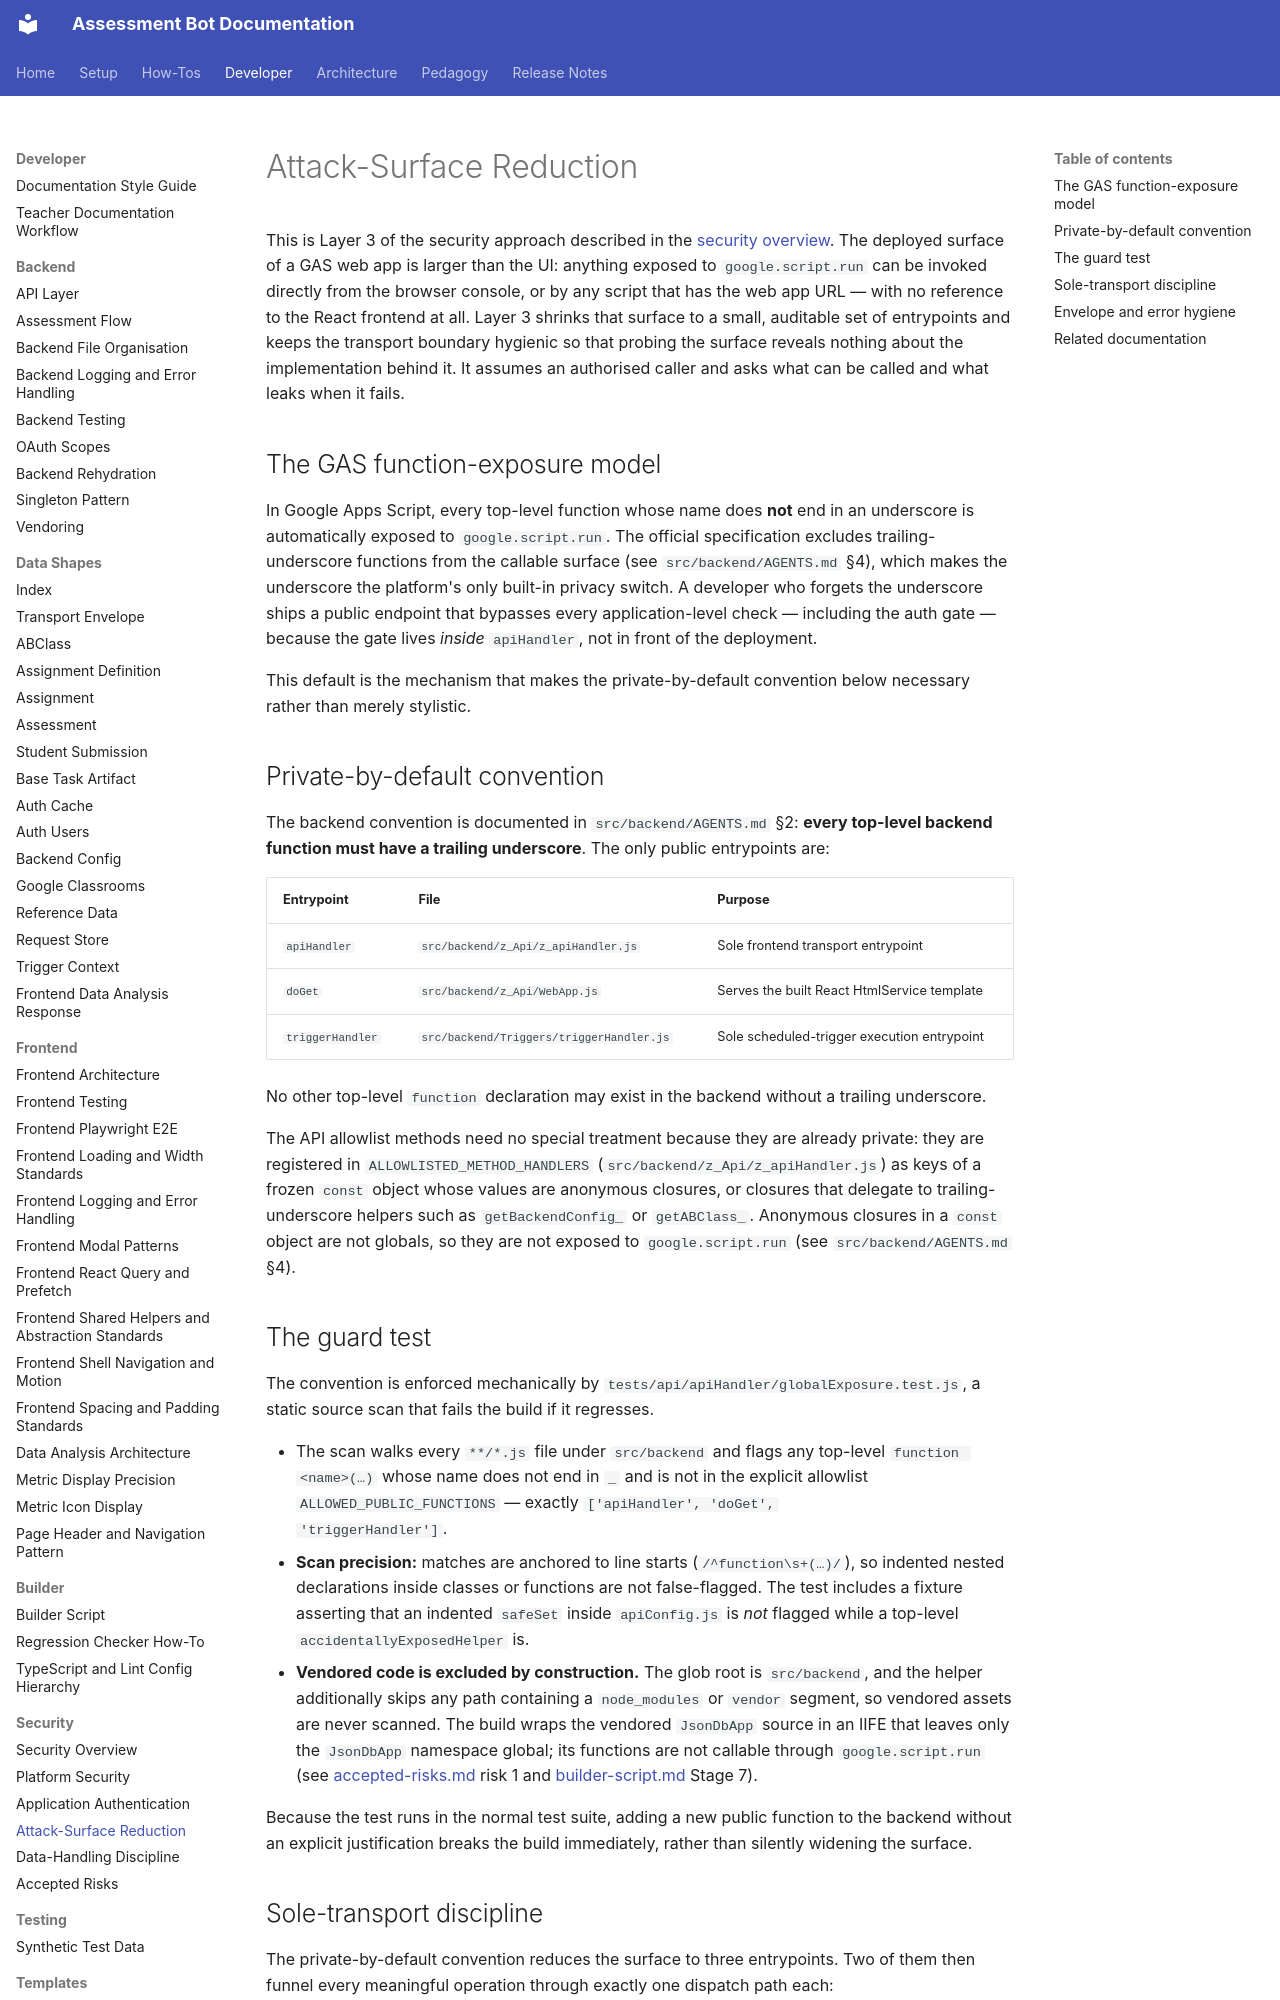

repository: h-arnold/AssessmentBot · page: developer/security/attack-surface-reduction/index.html · generator: mkdocs

# Attack-Surface Reduction

This is Layer 3 of the security approach described in the
[security overview](./README.md). The deployed surface of a GAS web app is larger than
the UI: anything exposed to `google.script.run` can be invoked directly from the browser
console, or by any script that has the web app URL — with no reference to the React
frontend at all. Layer 3 shrinks that surface to a small, auditable set of entrypoints and
keeps the transport boundary hygienic so that probing the surface reveals nothing about
the implementation behind it. It assumes an authorised caller and asks what can be called
and what leaks when it fails.

## The GAS function-exposure model

In Google Apps Script, every top-level function whose name does **not** end in an
underscore is automatically exposed to `google.script.run`. The official specification
excludes trailing-underscore functions from the callable surface (see
`src/backend/AGENTS.md` §4), which makes the underscore the platform's only
built-in privacy switch. A developer who forgets the underscore ships a public endpoint
that bypasses every application-level check — including the auth gate — because the gate
lives _inside_ `apiHandler`, not in front of the deployment.

This default is the mechanism that makes the private-by-default convention below
necessary rather than merely stylistic.

## Private-by-default convention

The backend convention is documented in `src/backend/AGENTS.md` §2: **every top-level
backend function must have a trailing underscore**. The only public entrypoints are:

| Entrypoint       | File                                     | Purpose                                     |
| ---------------- | ---------------------------------------- | ------------------------------------------- |
| `apiHandler`     | `src/backend/z_Api/z_apiHandler.js`      | Sole frontend transport entrypoint          |
| `doGet`          | `src/backend/z_Api/WebApp.js`            | Serves the built React HtmlService template |
| `triggerHandler` | `src/backend/Triggers/triggerHandler.js` | Sole scheduled-trigger execution entrypoint |

No other top-level `function` declaration may exist in the backend without a trailing
underscore.

The API allowlist methods need no special treatment because they are already private: they
are registered in `ALLOWLISTED_METHOD_HANDLERS` (`src/backend/z_Api/z_apiHandler.js`) as
keys of a frozen `const` object whose values are anonymous closures, or closures that
delegate to trailing-underscore helpers such as `getBackendConfig_` or `getABClass_`.
Anonymous closures in a `const` object are not globals, so they are not exposed to
`google.script.run` (see `src/backend/AGENTS.md` §4).

## The guard test

The convention is enforced mechanically by `tests/api/apiHandler/globalExposure.test.js`,
a static source scan that fails the build if it regresses.

- The scan walks every `**/*.js` file under `src/backend` and flags any top-level
  `function <name>(…)` whose name does not end in `_` and is not in the explicit
  allowlist `ALLOWED_PUBLIC_FUNCTIONS` — exactly `['apiHandler', 'doGet',
'triggerHandler']`.
- **Scan precision:** matches are anchored to line starts (`/^function\s+(…)/`), so
  indented nested declarations inside classes or functions are not false-flagged. The test
  includes a fixture asserting that an indented `safeSet` inside `apiConfig.js` is _not_
  flagged while a top-level `accidentallyExposedHelper` is.
- **Vendored code is excluded by construction.** The glob root is `src/backend`, and the
  helper additionally skips any path containing a `node_modules` or `vendor` segment, so
  vendored assets are never scanned. The build wraps the vendored `JsonDbApp` source in an
  IIFE that leaves only the `JsonDbApp` namespace global; its functions are not callable
  through `google.script.run` (see [accepted-risks.md](./accepted-risks.md) risk 1 and
  [builder-script.md](../builder/builder-script.md) Stage 7).

Because the test runs in the normal test suite, adding a new public function to the
backend without an explicit justification breaks the build immediately, rather than
silently widening the surface.
